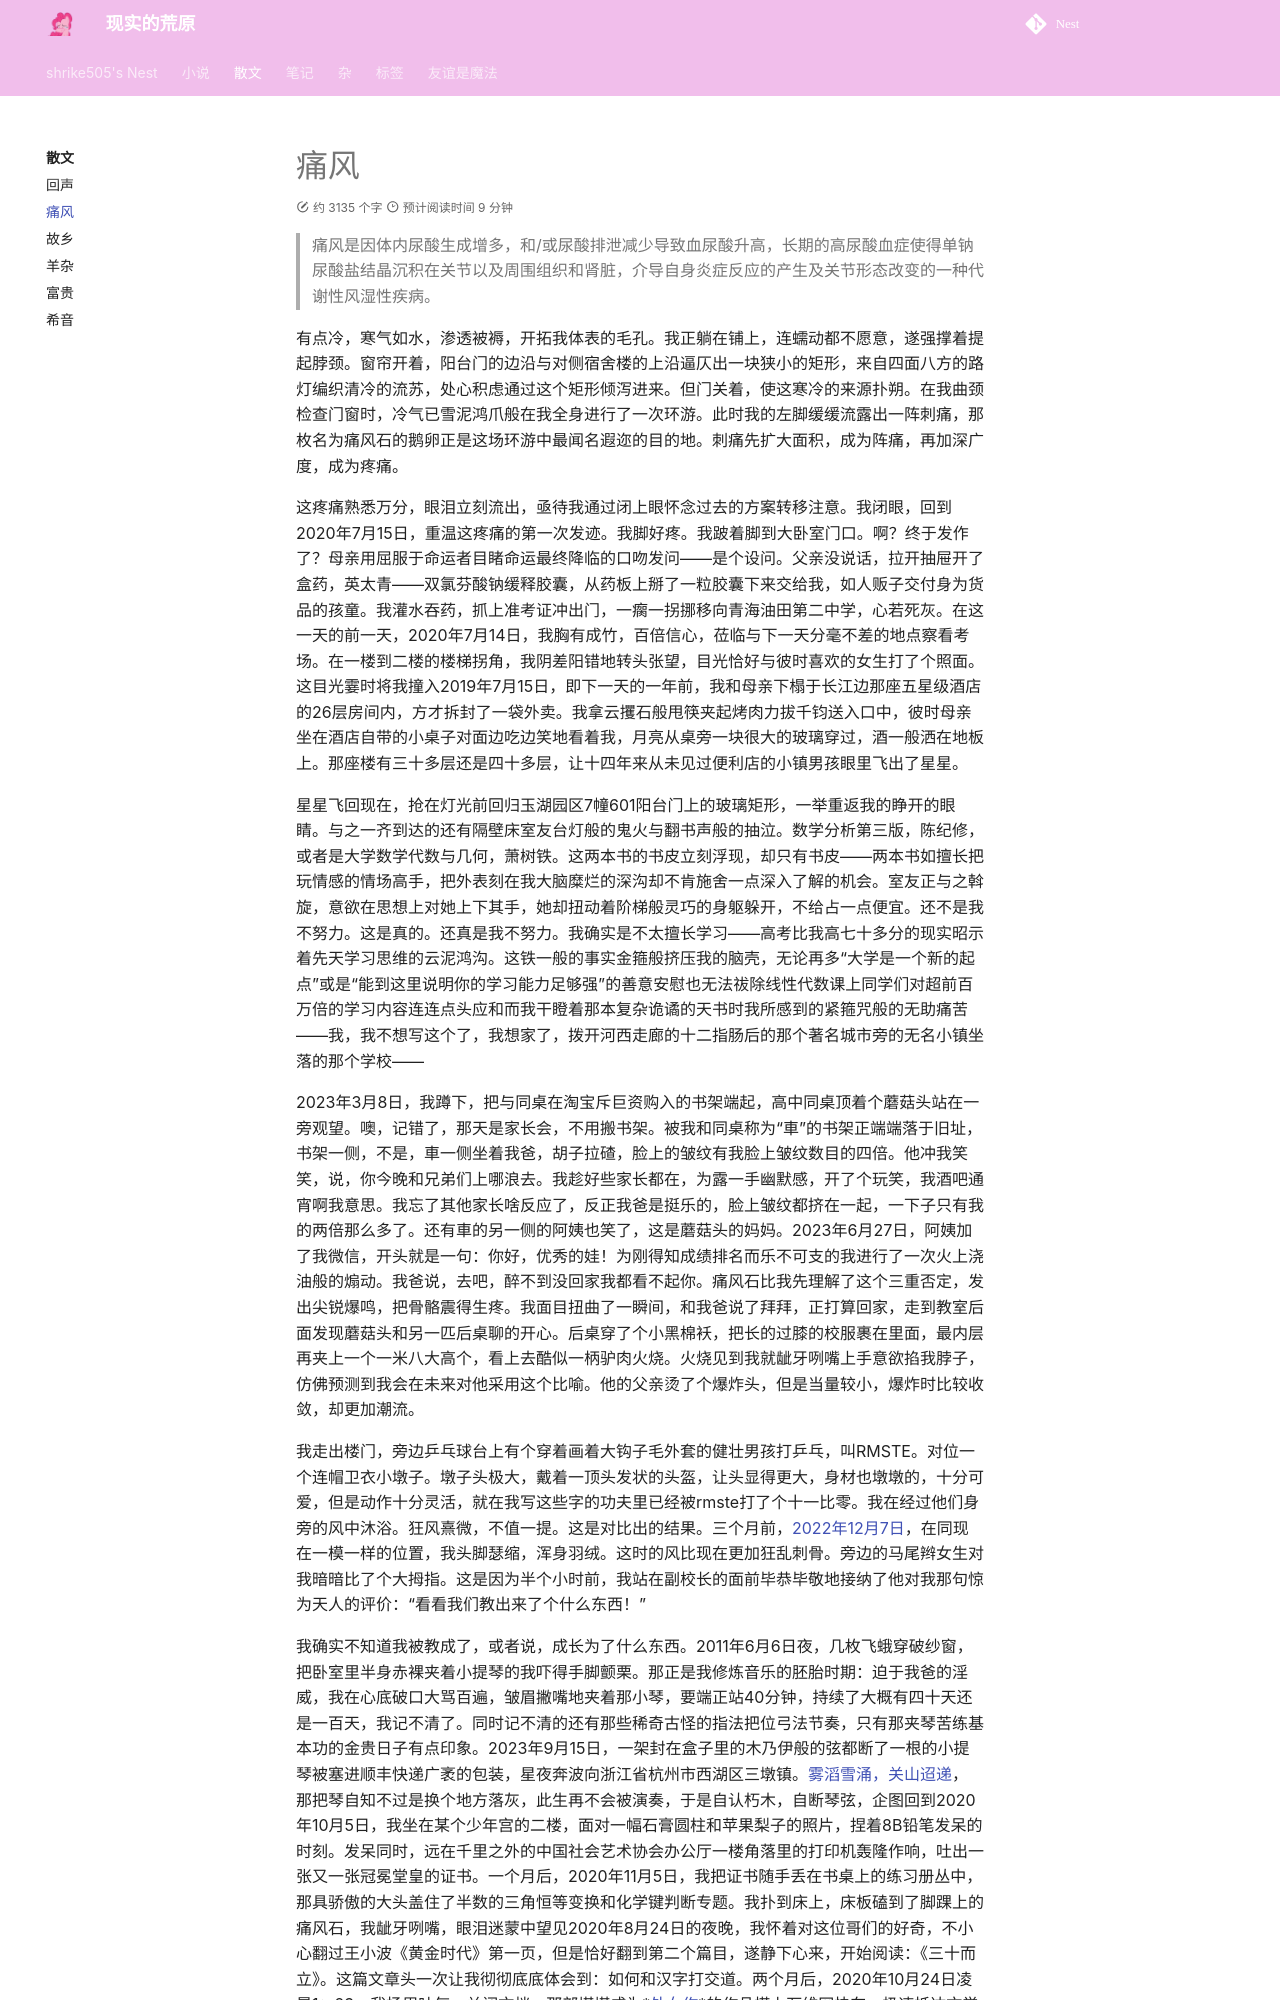

repository: shrike-505/Nest · page: thoughts/Gaut/index.html · generator: mkdocs

---
comments: true
---
# 痛风

>痛风是因体内尿酸生成增多，和/或尿酸排泄减少导致血尿酸升高，长期的高尿酸血症使得单钠尿酸盐结晶沉积在关节以及周围组织和肾脏，介导自身炎症反应的产生及关节形态改变的一种代谢性风湿性疾病。

有点冷，寒气如水，渗透被褥，开拓我体表的毛孔。我正躺在铺上，连蠕动都不愿意，遂强撑着提起脖颈。窗帘开着，阳台门的边沿与对侧宿舍楼的上沿逼仄出一块狭小的矩形，来自四面八方的路灯编织清冷的流苏，处心积虑通过这个矩形倾泻进来。但门关着，使这寒冷的来源扑朔。在我曲颈检查门窗时，冷气已雪泥鸿爪般在我全身进行了一次环游。此时我的左脚缓缓流露出一阵刺痛，那枚名为痛风石的鹅卵正是这场环游中最闻名遐迩的目的地。刺痛先扩大面积，成为阵痛，再加深广度，成为疼痛。

这疼痛熟悉万分，眼泪立刻流出，亟待我通过闭上眼怀念过去的方案转移注意。我闭眼，回到2020年7月15日，重温这疼痛的第一次发迹。我脚好疼。我跛着脚到大卧室门口。啊？终于发作了？母亲用屈服于命运者目睹命运最终降临的口吻发问——是个设问。父亲没说话，拉开抽屉开了盒药，英太青——双氯芬酸钠缓释胶囊，从药板上掰了一粒胶囊下来交给我，如人贩子交付身为货品的孩童。我灌水吞药，抓上准考证冲出门，一瘸一拐挪移向青海油田第二中学，心若死灰。在这一天的前一天，2020年7月14日，我胸有成竹，百倍信心，莅临与下一天分毫不差的地点察看考场。在一楼到二楼的楼梯拐角，我阴差阳错地转头张望，目光恰好与彼时喜欢的女生打了个照面。这目光霎时将我撞入2019年7月15日，即下一天的一年前，我和母亲下榻于长江边那座五星级酒店的26层房间内，方才拆封了一袋外卖。我拿云攫石般甩筷夹起烤肉力拔千钧送入口中，彼时母亲坐在酒店自带的小桌子对面边吃边笑地看着我，月亮从桌旁一块很大的玻璃穿过，酒一般洒在地板上。那座楼有三十多层还是四十多层，让十四年来从未见过便利店的小镇男孩眼里飞出了星星。

星星飞回现在，抢在灯光前回归玉湖园区7幢601阳台门上的玻璃矩形，一举重返我的睁开的眼睛。与之一齐到达的还有隔壁床室友台灯般的鬼火与翻书声般的抽泣。数学分析第三版，陈纪修，或者是大学数学代数与几何，萧树铁。这两本书的书皮立刻浮现，却只有书皮——两本书如擅长把玩情感的情场高手，把外表刻在我大脑糜烂的深沟却不肯施舍一点深入了解的机会。室友正与之斡旋，意欲在思想上对她上下其手，她却扭动着阶梯般灵巧的身躯躲开，不给占一点便宜。还不是我不努力。这是真的。还真是我不努力。我确实是不太擅长学习——高考比我高七十多分的现实昭示着先天学习思维的云泥鸿沟。这铁一般的事实金箍般挤压我的脑壳，无论再多“大学是一个新的起点”或是“能到这里说明你的学习能力足够强”的善意安慰也无法祓除线性代数课上同学们对超前百万倍的学习内容连连点头应和而我干瞪着那本复杂诡谲的天书时我所感到的紧箍咒般的无助痛苦——我，我不想写这个了，我想家了，拨开河西走廊的十二指肠后的那个著名城市旁的无名小镇坐落的那个学校——

2023年3月8日，我蹲下，把与同桌在淘宝斥巨资购入的书架端起，高中同桌顶着个蘑菇头站在一旁观望。噢，记错了，那天是家长会，不用搬书架。被我和同桌称为“車”的书架正端端落于旧址，书架一侧，不是，車一侧坐着我爸，胡子拉碴，脸上的皱纹有我脸上皱纹数目的四倍。他冲我笑笑，说，你今晚和兄弟们上哪浪去。我趁好些家长都在，为露一手幽默感，开了个玩笑，我酒吧通宵啊我意思。我忘了其他家长啥反应了，反正我爸是挺乐的，脸上皱纹都挤在一起，一下子只有我的两倍那么多了。还有車的另一侧的阿姨也笑了，这是蘑菇头的妈妈。2023年6月27日，阿姨加了我微信，开头就是一句：你好，优秀的娃！为刚得知成绩排名而乐不可支的我进行了一次火上浇油般的煽动。我爸说，去吧，醉不到没回家我都看不起你。痛风石比我先理解了这个三重否定，发出尖锐爆鸣，把骨骼震得生疼。我面目扭曲了一瞬间，和我爸说了拜拜，正打算回家，走到教室后面发现蘑菇头和另一匹后桌聊的开心。后桌穿了个小黑棉袄，把长的过膝的校服裹在里面，最内层再夹上一个一米八大高个，看上去酷似一柄驴肉火烧。火烧见到我就龇牙咧嘴上手意欲掐我脖子，仿佛预测到我会在未来对他采用这个比喻。他的父亲烫了个爆炸头，但是当量较小，爆炸时比较收敛，却更加潮流。

我走出楼门，旁边乒乓球台上有个穿着画着大钩子毛外套的健壮男孩打乒乓，叫RMSTE。对位一个连帽卫衣小墩子。墩子头极大，戴着一顶头发状的头盔，让头显得更大，身材也墩墩的，十分可爱，但是动作十分灵活，就在我写这些字的功夫里已经被rmste打了个十一比零。我在经过他们身旁的风中沐浴。狂风熹微，不值一提。这是对比出的结果。三个月前，[2022年12月7日](../stories/Fool.md)，在同现在一模一样的位置，我头脚瑟缩，浑身羽绒。这时的风比现在更加狂乱刺骨。旁边的马尾辫女生对我暗暗比了个大拇指。这是因为半个小时前，我站在副校长的面前毕恭毕敬地接纳了他对我那句惊为天人的评价：“看看我们教出来了个什么东西！”
